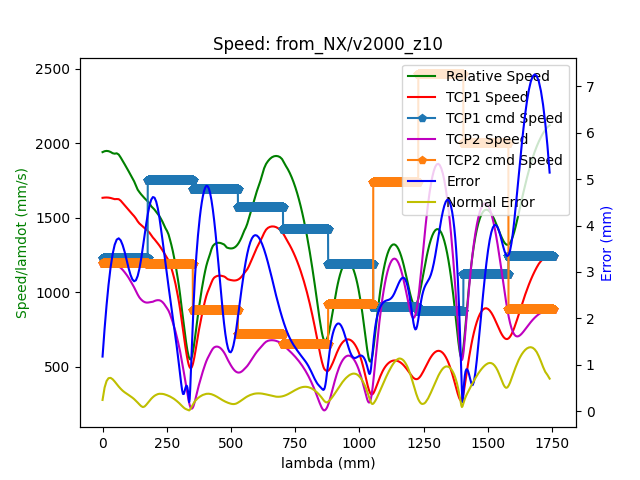

Source data for this figure (header and first rows):
timestamp, cmd_num, J1, J2, J3, J4, J5, J6, J1_2, J2_2, J3_2, J4_2, J5_2, J6_2
0.002, -1, -10.86, 2.929, -7.376, -130.4, -88.18, -153.1, -84.74, 37.94, -11.43, -154.5, 26.1, 112.3
0.006, -1, -10.86, 2.929, -7.376, -130.4, -88.18, -153.1, -84.74, 37.94, -11.43, -154.5, 26.1, 112.3
0.01, -1, -10.86, 2.929, -7.376, -130.4, -88.18, -153.1, -84.74, 37.94, -11.43, -154.5, 26.1, 112.3
0.011, -1, -10.86, 2.929, -7.376, -130.4, -88.18, -153.1, -84.74, 37.94, -11.43, -154.5, 26.1, 112.3
0.013, -1, -10.86, 2.929, -7.376, -130.4, -88.18, -153.1, -84.74, 37.94, -11.43, -154.5, 26.1, 112.3
0.016, -1, -10.86, 2.929, -7.376, -130.4, -88.18, -153.1, -84.74, 37.94, -11.43, -154.5, 26.1, 112.3
0.02, -1, -10.86, 2.929, -7.376, -130.4, -88.18, -153.1, -84.74, 37.94, -11.43, -154.5, 26.1, 112.3
0.024, -1, -10.86, 2.929, -7.376, -130.4, -88.18, -153.1, -84.74, 37.94, -11.43, -154.5, 26.1, 112.3
0.028, -1, -10.86, 2.929, -7.376, -130.4, -88.18, -153.1, -84.74, 37.94, -11.43, -154.5, 26.1, 112.3
0.032, -1, -10.86, 2.929, -7.376, -130.4, -88.18, -153.1, -84.74, 37.94, -11.43, -154.5, 26.1, 112.3
0.036, -1, -10.86, 2.929, -7.376, -130.4, -88.18, -153.1, -84.74, 37.94, -11.43, -154.5, 26.1, 112.3
0.04, -1, -10.86, 2.929, -7.376, -130.4, -88.18, -153.1, -84.74, 37.94, -11.43, -154.5, 26.1, 112.3
0.044, -1, -10.86, 2.929, -7.376, -130.4, -88.18, -153.1, -84.74, 37.94, -11.43, -154.5, 26.1, 112.3
0.048, -1, -10.86, 2.93, -7.376, -130.4, -88.18, -153.1, -84.74, 37.94, -11.43, -154.5, 26.1, 112.3
0.052, -1, -10.86, 2.931, -7.376, -130.4, -88.18, -153.1, -84.74, 37.94, -11.43, -154.5, 26.1, 112.3
0.056, -1, -10.86, 2.932, -7.376, -130.4, -88.18, -153.1, -84.74, 37.94, -11.43, -154.5, 26.1, 112.3
0.06, -1, -10.86, 2.934, -7.375, -130.4, -88.18, -153.1, -84.75, 37.94, -11.43, -154.5, 26.1, 112.3
0.064, -1, -10.86, 2.938, -7.375, -130.4, -88.17, -153.1, -84.75, 37.94, -11.43, -154.5, 26.1, 112.3
0.068, -1, -10.86, 2.942, -7.374, -130.4, -88.17, -153.1, -84.75, 37.94, -11.43, -154.5, 26.1, 112.3
0.072, -1, -10.85, 2.947, -7.374, -130.4, -88.17, -153.1, -84.75, 37.94, -11.43, -154.5, 26.11, 112.3
0.076, -1, -10.85, 2.955, -7.373, -130.4, -88.17, -153.1, -84.76, 37.94, -11.43, -154.5, 26.11, 112.3
0.08, -1, -10.85, 2.964, -7.373, -130.4, -88.16, -153.1, -84.76, 37.94, -11.43, -154.5, 26.11, 112.3
0.084, -1, -10.85, 2.976, -7.372, -130.4, -88.16, -153.1, -84.77, 37.95, -11.43, -154.5, 26.12, 112.3
0.088, -1, -10.84, 2.99, -7.372, -130.4, -88.15, -153.1, -84.79, 37.95, -11.43, -154.5, 26.12, 112.3
0.092, -1, -10.84, 3.007, -7.372, -130.4, -88.14, -153.1, -84.8, 37.95, -11.43, -154.5, 26.13, 112.3
0.096, -1, -10.84, 3.025, -7.373, -130.4, -88.13, -153.1, -84.82, 37.96, -11.43, -154.5, 26.15, 112.3
0.1, -1, -10.83, 3.045, -7.373, -130.3, -88.11, -153.1, -84.84, 37.96, -11.44, -154.5, 26.17, 112.3
0.104, -1, -10.83, 3.067, -7.375, -130.3, -88.09, -153.1, -84.87, 37.97, -11.44, -154.5, 26.19, 112.3
0.108, -1, -10.82, 3.09, -7.377, -130.3, -88.07, -153.1, -84.9, 37.98, -11.45, -154.5, 26.22, 112.3
0.112, -1, -10.81, 3.116, -7.38, -130.3, -88.04, -153.1, -84.94, 37.99, -11.45, -154.5, 26.26, 112.3
0.116, -1, -10.8, 3.144, -7.384, -130.2, -88.01, -153.1, -84.98, 38, -11.46, -154.5, 26.3, 112.3
0.12, -1, -10.79, 3.175, -7.388, -130.2, -87.97, -153, -85.03, 38.02, -11.47, -154.5, 26.35, 112.3
0.124, -1, -10.78, 3.208, -7.393, -130.2, -87.93, -153, -85.08, 38.03, -11.48, -154.5, 26.4, 112.3
0.128, -1, -10.77, 3.243, -7.399, -130.1, -87.89, -153, -85.14, 38.05, -11.49, -154.5, 26.46, 112.3
0.131, -1, -10.76, 3.28, -7.406, -130.1, -87.84, -153, -85.2, 38.07, -11.5, -154.5, 26.53, 112.3
0.136, -1, -10.75, 3.319, -7.414, -130, -87.79, -152.9, -85.27, 38.09, -11.52, -154.6, 26.6, 112.3
0.139, -1, -10.74, 3.36, -7.422, -130, -87.73, -152.9, -85.34, 38.11, -11.53, -154.6, 26.68, 112.3
0.144, -1, -10.72, 3.402, -7.431, -129.9, -87.67, -152.9, -85.42, 38.14, -11.55, -154.6, 26.76, 112.2
0.148, -1, -10.71, 3.447, -7.44, -129.8, -87.61, -152.8, -85.5, 38.16, -11.57, -154.6, 26.85, 112.2
0.152, -1, -10.69, 3.494, -7.449, -129.8, -87.55, -152.8, -85.58, 38.19, -11.58, -154.6, 26.94, 112.2
0.156, -1, -10.68, 3.543, -7.459, -129.7, -87.48, -152.8, -85.67, 38.22, -11.6, -154.6, 27.03, 112.2
0.16, -1, -10.66, 3.594, -7.469, -129.6, -87.41, -152.7, -85.76, 38.25, -11.62, -154.6, 27.12, 112.2
0.164, -1, -10.64, 3.647, -7.478, -129.6, -87.34, -152.7, -85.85, 38.27, -11.64, -154.6, 27.22, 112.2
0.168, -1, -10.63, 3.702, -7.488, -129.5, -87.27, -152.7, -85.94, 38.3, -11.66, -154.6, 27.31, 112.2
0.172, -1, -10.61, 3.758, -7.498, -129.4, -87.2, -152.6, -86.03, 38.33, -11.68, -154.7, 27.41, 112.2
0.176, -1, -10.59, 3.816, -7.507, -129.3, -87.13, -152.6, -86.13, 38.36, -11.7, -154.7, 27.51, 112.2
0.18, -1, -10.58, 3.875, -7.517, -129.3, -87.06, -152.5, -86.22, 38.39, -11.71, -154.7, 27.6, 112.2
0.184, -1, -10.56, 3.934, -7.526, -129.2, -86.99, -152.5, -86.32, 38.42, -11.73, -154.7, 27.7, 112.2
0.188, -1, -10.54, 3.995, -7.535, -129.1, -86.92, -152.5, -86.41, 38.45, -11.75, -154.7, 27.8, 112.2
0.192, -1, -10.52, 4.055, -7.545, -129.1, -86.84, -152.4, -86.51, 38.48, -11.77, -154.7, 27.89, 112.2
0.196, -1, -10.51, 4.116, -7.554, -129, -86.77, -152.4, -86.6, 38.51, -11.79, -154.7, 27.99, 112.2
0.2, -1, -10.49, 4.177, -7.563, -128.9, -86.7, -152.4, -86.7, 38.53, -11.81, -154.7, 28.09, 112.2
0.204, -1, -10.47, 4.238, -7.572, -128.8, -86.63, -152.3, -86.79, 38.56, -11.82, -154.8, 28.18, 112.2
0.208, -1, -10.45, 4.299, -7.581, -128.8, -86.55, -152.3, -86.89, 38.59, -11.84, -154.8, 28.28, 112.1
0.212, -1, -10.43, 4.36, -7.59, -128.7, -86.48, -152.2, -86.99, 38.62, -11.86, -154.8, 28.38, 112.1
0.216, -1, -10.41, 4.421, -7.599, -128.6, -86.41, -152.2, -87.08, 38.65, -11.88, -154.8, 28.47, 112.1
0.22, -1, -10.4, 4.482, -7.609, -128.5, -86.34, -152.2, -87.18, 38.68, -11.9, -154.8, 28.57, 112.1
0.224, -1, -10.38, 4.543, -7.618, -128.5, -86.27, -152.1, -87.27, 38.71, -11.92, -154.8, 28.67, 112.1
0.228, -1, -10.36, 4.604, -7.627, -128.4, -86.19, -152.1, -87.37, 38.74, -11.93, -154.8, 28.76, 112.1
0.232, -1, -10.34, 4.665, -7.636, -128.3, -86.12, -152, -87.46, 38.77, -11.95, -154.8, 28.86, 112.1
... 1,452 more rows
